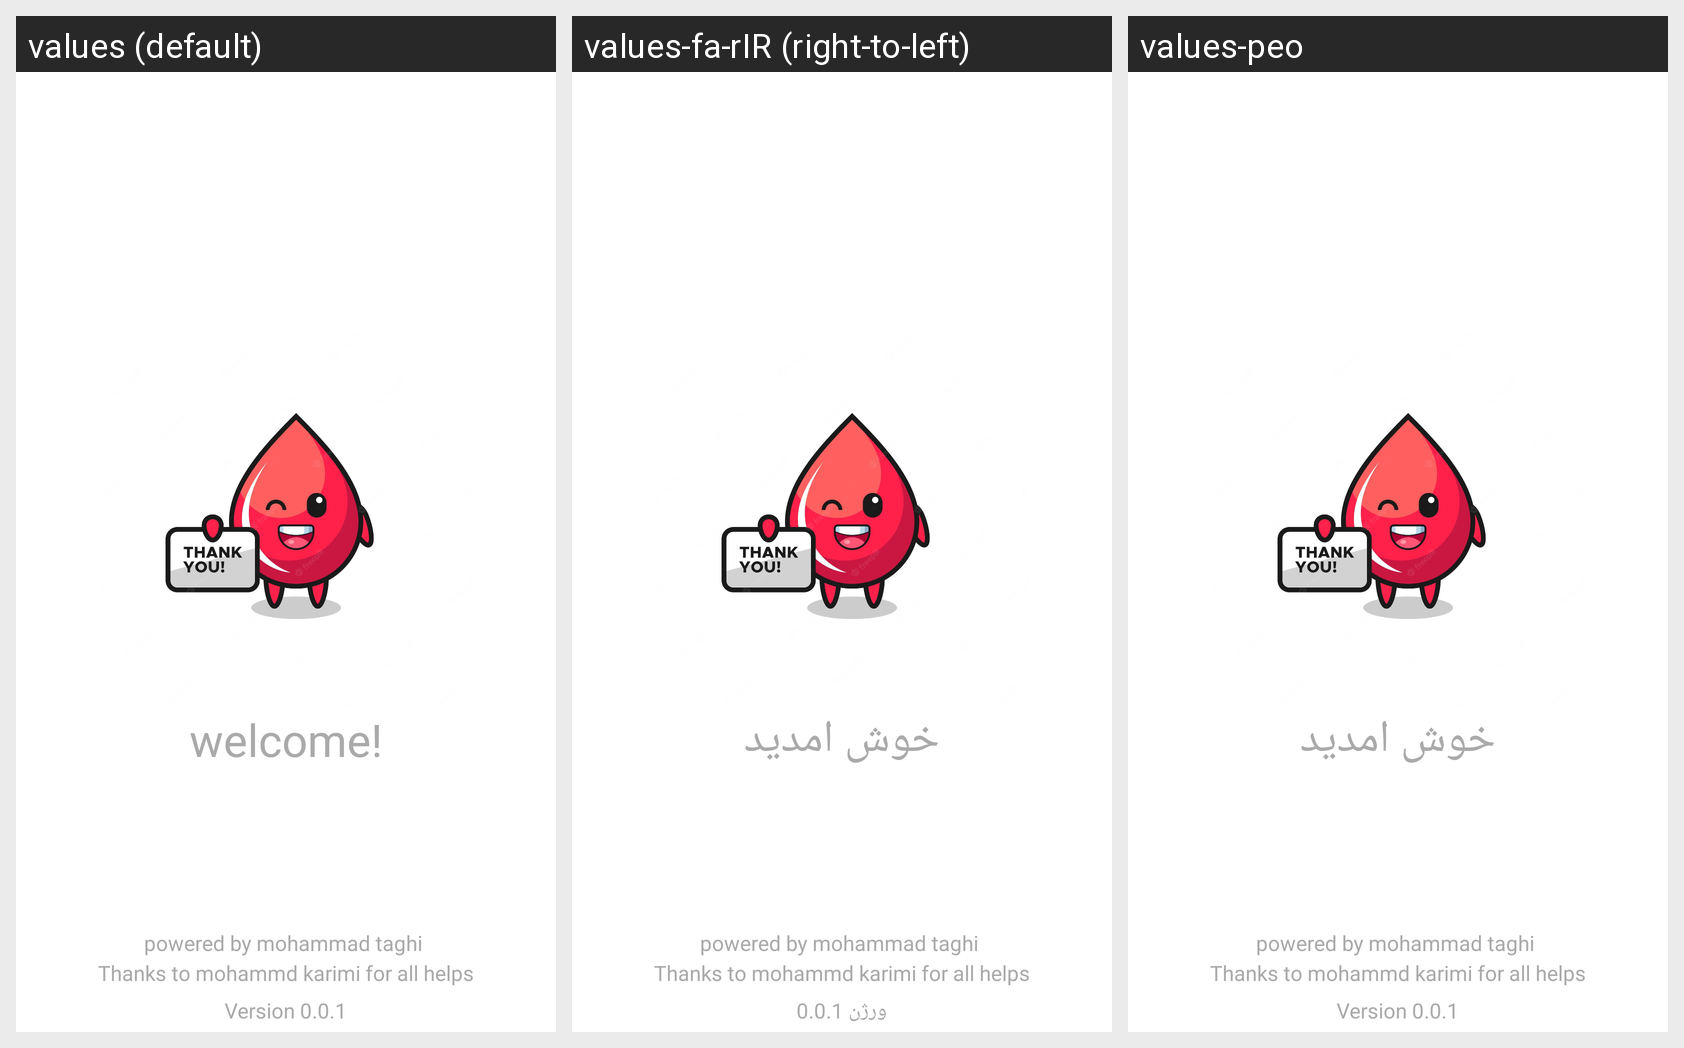

Here is an Android app screen in its default locale and in the app's own translations. Write out the translated-string differences for the strings that appear on this screen.
Android screen res/layout/activity_main.xml rendered under 3 locales, left to right: values (default), values-fa-rIR (right-to-left), values-peo. Device: Nexus 5 (rendered at 1080×1920; each locale shown at half size, 540×960, under a caption strip naming it); theme AppTheme.
Strings drawn on this screen, with the default value and each locale's value (text and hints the layout hard-codes, and strings that could not be matched under every locale, appear in the picture but are not listed):

welcome
  values: welcome!
  values-fa-rIR: خوش امدید
  values-peo: خوش امدید

Version
  values: Version 0.0.1
  values-fa-rIR: ورژن 0.0.1
  values-peo: Version 0.0.1
